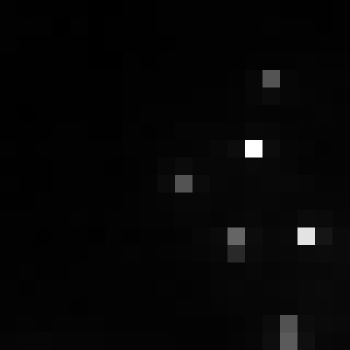

Data behind this chart, as committed beside it:
, xmin, ymin, lat, lon, area, perimeter, max_nanowatts, min_nanowatts, moonlight_illumination, clear_sky_confidence, mean_nanowatts
0, 793, 3160, -4.466, -4.466, 1.0, 0.0, 31.06, 0.4409, 11.83, 0.0, 2.574
